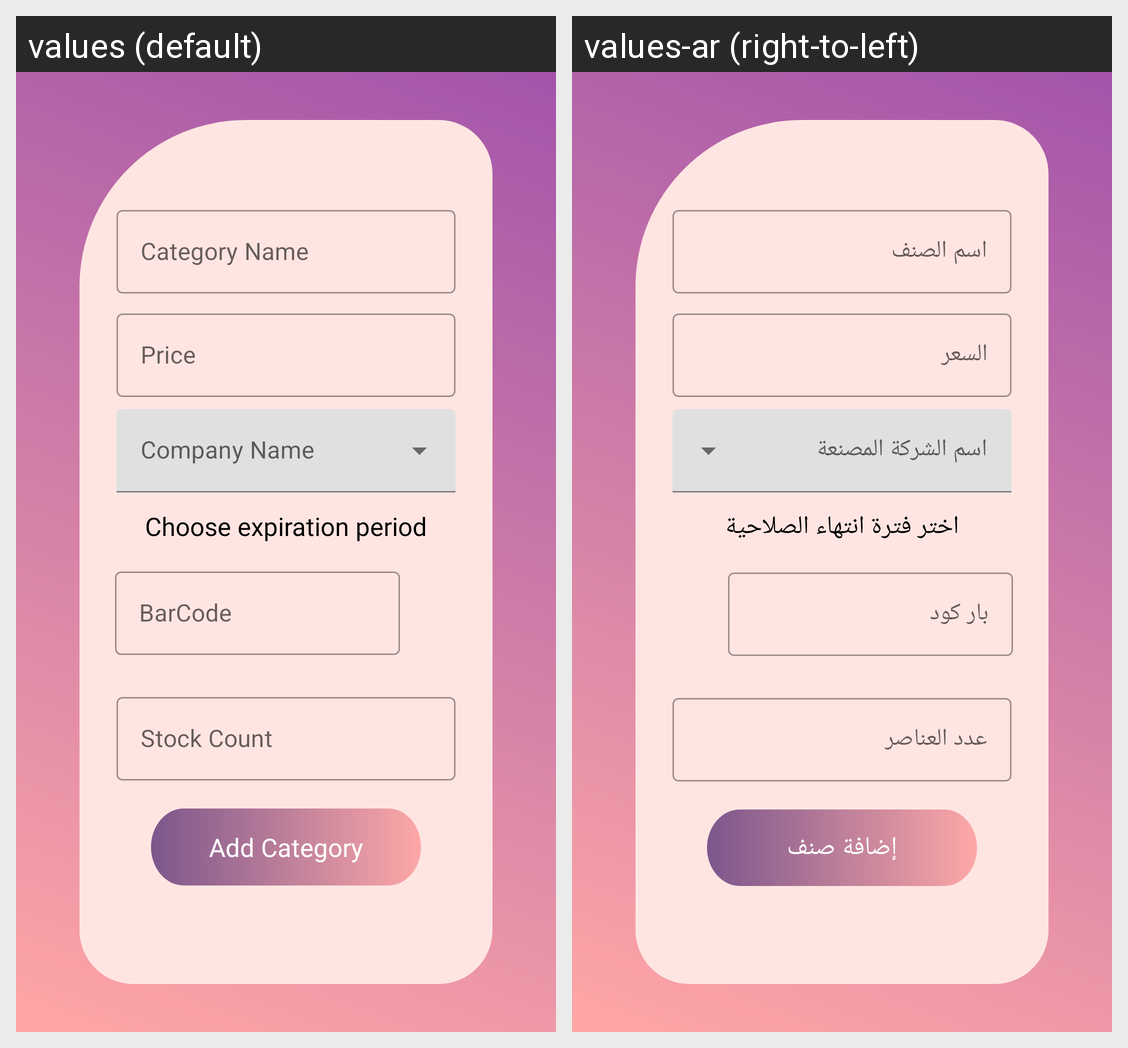

Translations of the strings shown on this Android screen, per locale in the grid:
Android screen res/layout/add_category_fragment.xml rendered under 2 locales, left to right: values (default), values-ar (right-to-left). Device: Nexus 5 (rendered at 1080×1920; each locale shown at half size, 540×960, under a caption strip naming it); theme Theme.MobileAccountent.
Strings drawn on this screen, with the default value and each locale's value (text and hints the layout hard-codes, and strings that could not be matched under every locale, appear in the picture but are not listed):

category_name
  values: Category Name
  values-ar: اسم الصنف

price
  values: Price
  values-ar: السعر

choose_expiration_date
  values: Choose expiration period
  values-ar: اختر فترة انتهاء الصلاحية

barcode
  values: BarCode
  values-ar: بار كود

stock_count
  values: Stock Count
  values-ar: عدد العناصر

add_category
  values: Add Category
  values-ar: إضافة صنف
